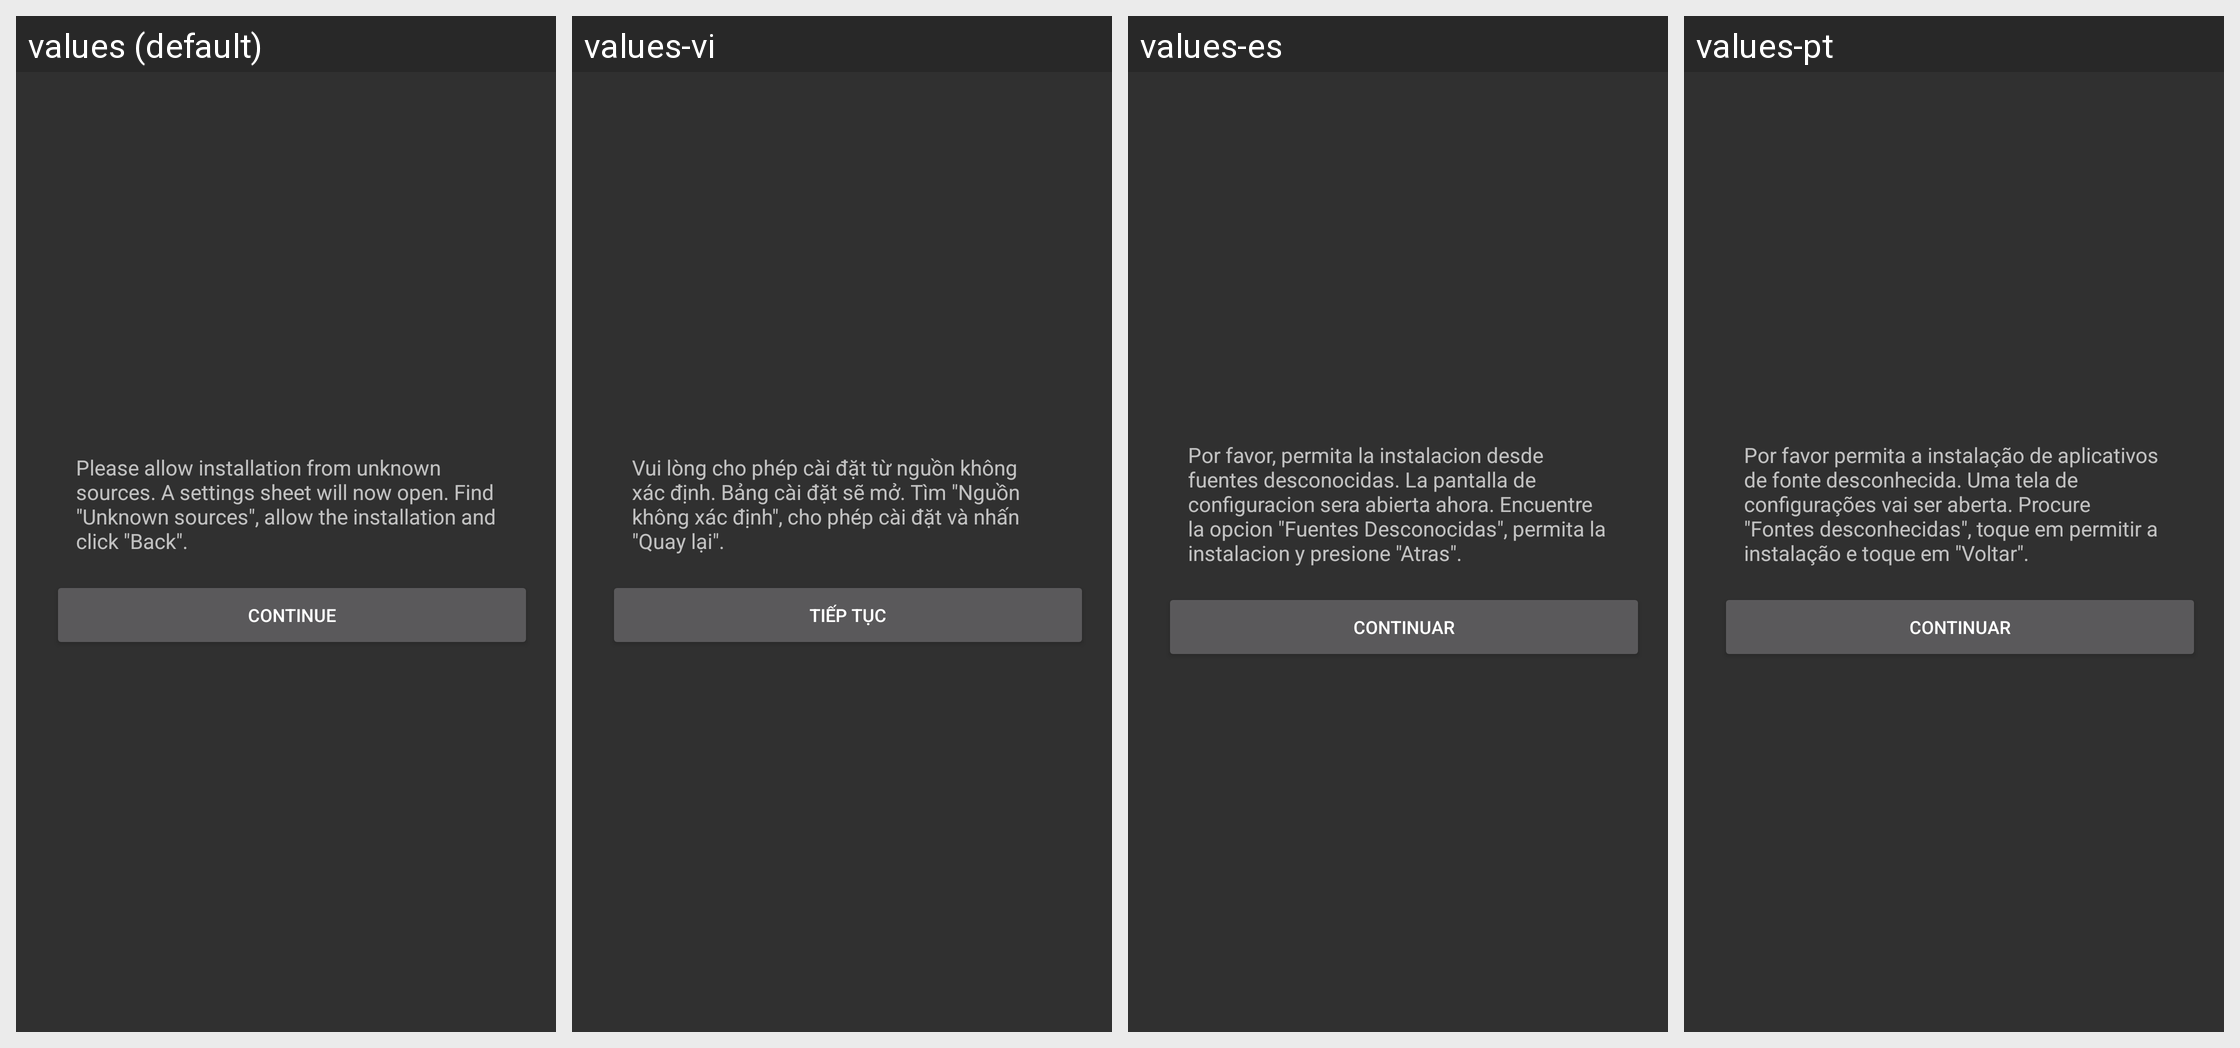

Strings drawn on this Android screen and how each of the app's shown locales translates them:
Android screen res/layout/dialog_unknown_sources.xml rendered under 4 locales, left to right: values (default), values-vi, values-es, values-pt. Device: Nexus 5 (rendered at 1080×1920; each locale shown at half size, 540×960, under a caption strip naming it); theme AppTheme.
Other locales in the repository, not shown: values-ar, values-cs, values-de, values-fr, values-hu, values-it, values-ja, values-pl-rPL, values-ru, values-tr, values-zh-rCN, values-zh-rHK, values-zh-rTW.
Strings drawn on this screen, with the default value and each locale's value (text and hints the layout hard-codes, and strings that could not be matched under every locale, appear in the picture but are not listed):

dialog_unknown_sources_title
  values: Please allow installation from unknown sources. A settings sheet will now open. Find "Unknown sources", allow the installation and click "Back".
  values-vi: Vui lòng cho phép cài đặt từ nguồn không xác định. Bảng cài đặt sẽ mở. Tìm "Nguồn không xác định", cho phép cài đặt và nhấn "Quay lại".
  values-es: Por favor, permita la instalacion desde fuentes desconocidas. La pantalla de configuracion sera abierta ahora. Encuentre la opcion "Fuentes Desconocidas", permita la instalacion y presione "Atras".
  values-pt: Por favor permita a instalação de aplicativos de fonte desconhecida. Uma tela de configurações vai ser aberta. Procure "Fontes desconhecidas", toque em permitir a instalação e toque em "Voltar".

dialog_unknown_sources_continue
  values: Continue
  values-vi: Tiếp tục
  values-es: Continuar
  values-pt: Continuar
